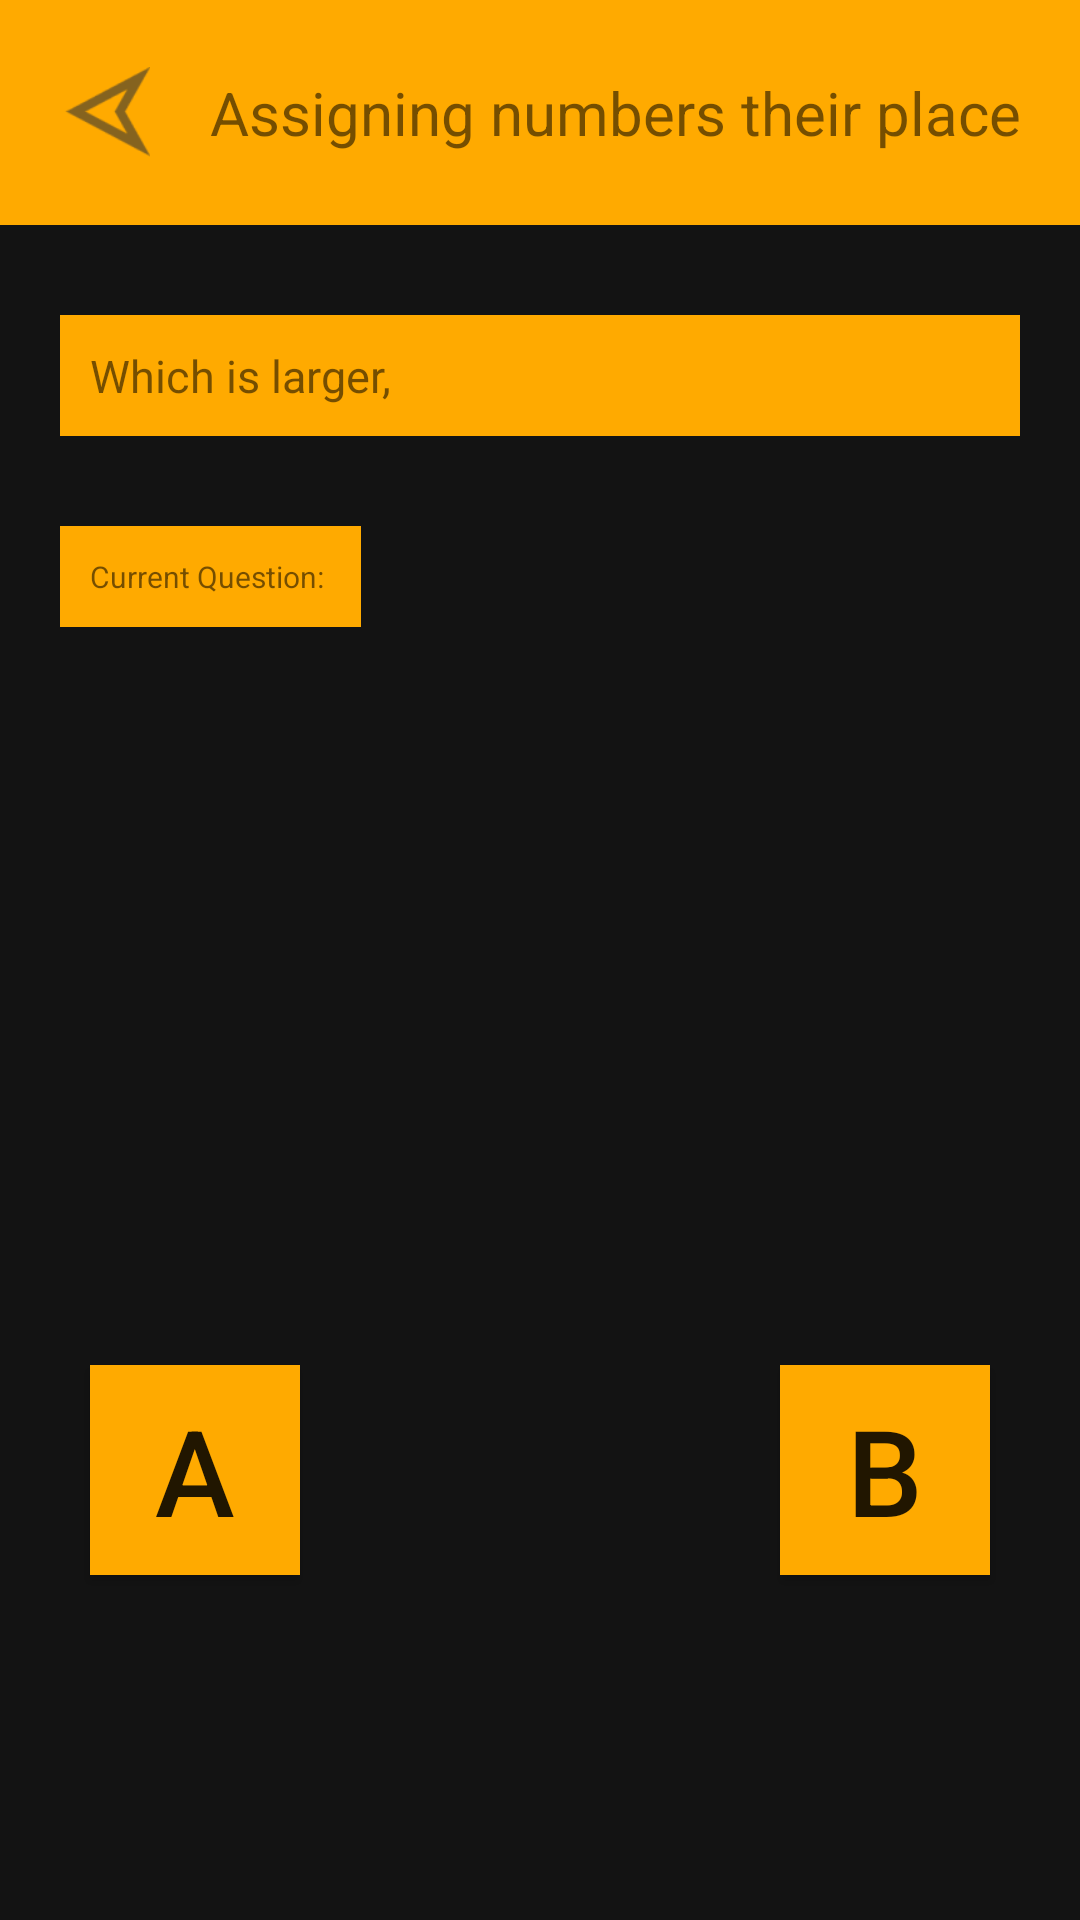

Produce the Android XML layout that renders to this screen, including the resource entries it uses.
<!-- AndroidManifest.xml: application theme AppTheme -->
<!-- res/layout/activity_exercise_one.xml -->
<?xml version="1.0" encoding="utf-8"?>
<LinearLayout xmlns:android="http://schemas.android.com/apk/res/android"
    xmlns:tools="http://schemas.android.com/tools"
    android:orientation="vertical"
    android:layout_width="match_parent"
    android:layout_height="match_parent">

    <RelativeLayout
        android:layout_width="match_parent"
        android:layout_height="75dp"
        android:background="@color/neon_orange">

        <ImageView
            android:id="@+id/exercise_one_back_button"
            android:layout_width="30dp"
            android:layout_height="30dp"
            android:layout_centerVertical="true"
            android:layout_marginLeft="20dp"
            android:layout_marginRight="20dp"
            android:src="@drawable/ic_back"/>

        <TextView
            android:id="@+id/action_bar_title_exercise_one"
            android:layout_toRightOf="@id/exercise_one_back_button"
            android:layout_width="wrap_content"
            android:layout_height="wrap_content"
            android:text="@string/assigning_numbers_their_places"
            android:textSize="20sp"
            android:layout_centerVertical="true"/>

    </RelativeLayout>
    <LinearLayout
        android:id="@+id/exercise_one_contents"
        android:layout_width="match_parent"
        android:layout_height="match_parent"
        android:orientation="vertical"
        android:background="@color/dark_bg">

        <LinearLayout
            android:id="@+id/exercise_one_question_area"
            android:layout_width="match_parent"
            android:layout_height="wrap_content"
            android:layout_marginTop="30dp"
            android:layout_marginHorizontal="20dp"
            android:paddingVertical="10dp"
            android:orientation="vertical"
            android:background="@color/neon_orange">

            <TextView
                android:id="@+id/question"
                android:layout_width="wrap_content"
                android:layout_height="wrap_content"
                android:layout_marginHorizontal="10dp"
                android:text="Which is larger, "
                android:textSize="15sp"/>

        </LinearLayout>
        <LinearLayout
            android:layout_width="wrap_content"
            android:layout_height="wrap_content"
            android:orientation="vertical"
            android:layout_marginTop="30dp"
            android:layout_marginHorizontal="20dp"
            android:paddingVertical="10dp"
            android:background="@color/neon_orange">

            <TextView
                android:id="@+id/current_question"
                android:layout_width="wrap_content"
                android:layout_height="wrap_content"
                android:layout_marginHorizontal="10dp"
                android:text="Current Question: "
                android:textSize="10sp"/>

        </LinearLayout>
        <LinearLayout
            android:id="@+id/exercise_one_line"
            android:layout_width="match_parent"
            android:layout_height="8dp"
            android:layout_marginTop="70dp"
            android:orientation="horizontal">

        </LinearLayout>
        <RelativeLayout
            android:id="@+id/exercise_one_inputs"
            android:layout_width="match_parent"
            android:layout_height="match_parent">

            <RelativeLayout
                android:layout_width="match_parent"
                android:layout_height="300dp"
                android:layout_marginHorizontal="20dp"
                android:layout_alignParentBottom="true">

                <Button
                    android:id="@+id/button_A"
                    android:layout_width="70dp"
                    android:layout_height="70dp"
                    android:layout_alignParentLeft="true"
                    android:layout_centerVertical="true"
                    android:layout_marginLeft="10dp"
                    android:text="A"
                    android:textSize="40sp"
                    android:background="@color/neon_orange"/>

                <Button
                    android:id="@+id/button_B"
                    android:layout_width="70dp"
                    android:layout_height="70dp"
                    android:layout_alignParentRight="true"
                    android:layout_centerVertical="true"
                    android:layout_marginRight="10dp"
                    android:text="B"
                    android:textSize="40sp"
                    android:background="@color/neon_orange"/>

            </RelativeLayout>
        </RelativeLayout>
    </LinearLayout>
</LinearLayout>
<!-- resources referenced by this layout -->
<resources>
  <color name="dark_bg">#131313</color>
  <color name="neon_orange">#fa0</color>
  <!-- drawable ic_back: png bitmap (drawable-hdpi, 813 bytes) -->
  <string name="assigning_numbers_their_places">Assigning numbers their place</string>
  <style name="AppTheme" parent="Theme.AppCompat.Light.NoActionBar">
          <item name="colorPrimary">@color/background_snake_begin</item>
          <item name="colorPrimaryDark">@color/controllers</item>
          <item name="colorAccent">@color/food</item>
          <item name="android:windowNoTitle">true</item>
          <item name="android:windowActionBar">false</item>
          <item name="android:windowFullscreen">true</item>
          <item name="android:windowContentOverlay">@null</item>
      </style>
  <color name="background_snake_begin">#7dd6cc</color>
  <color name="controllers">#ffca18</color>
  <color name="food">#FF4081</color>
</resources>
